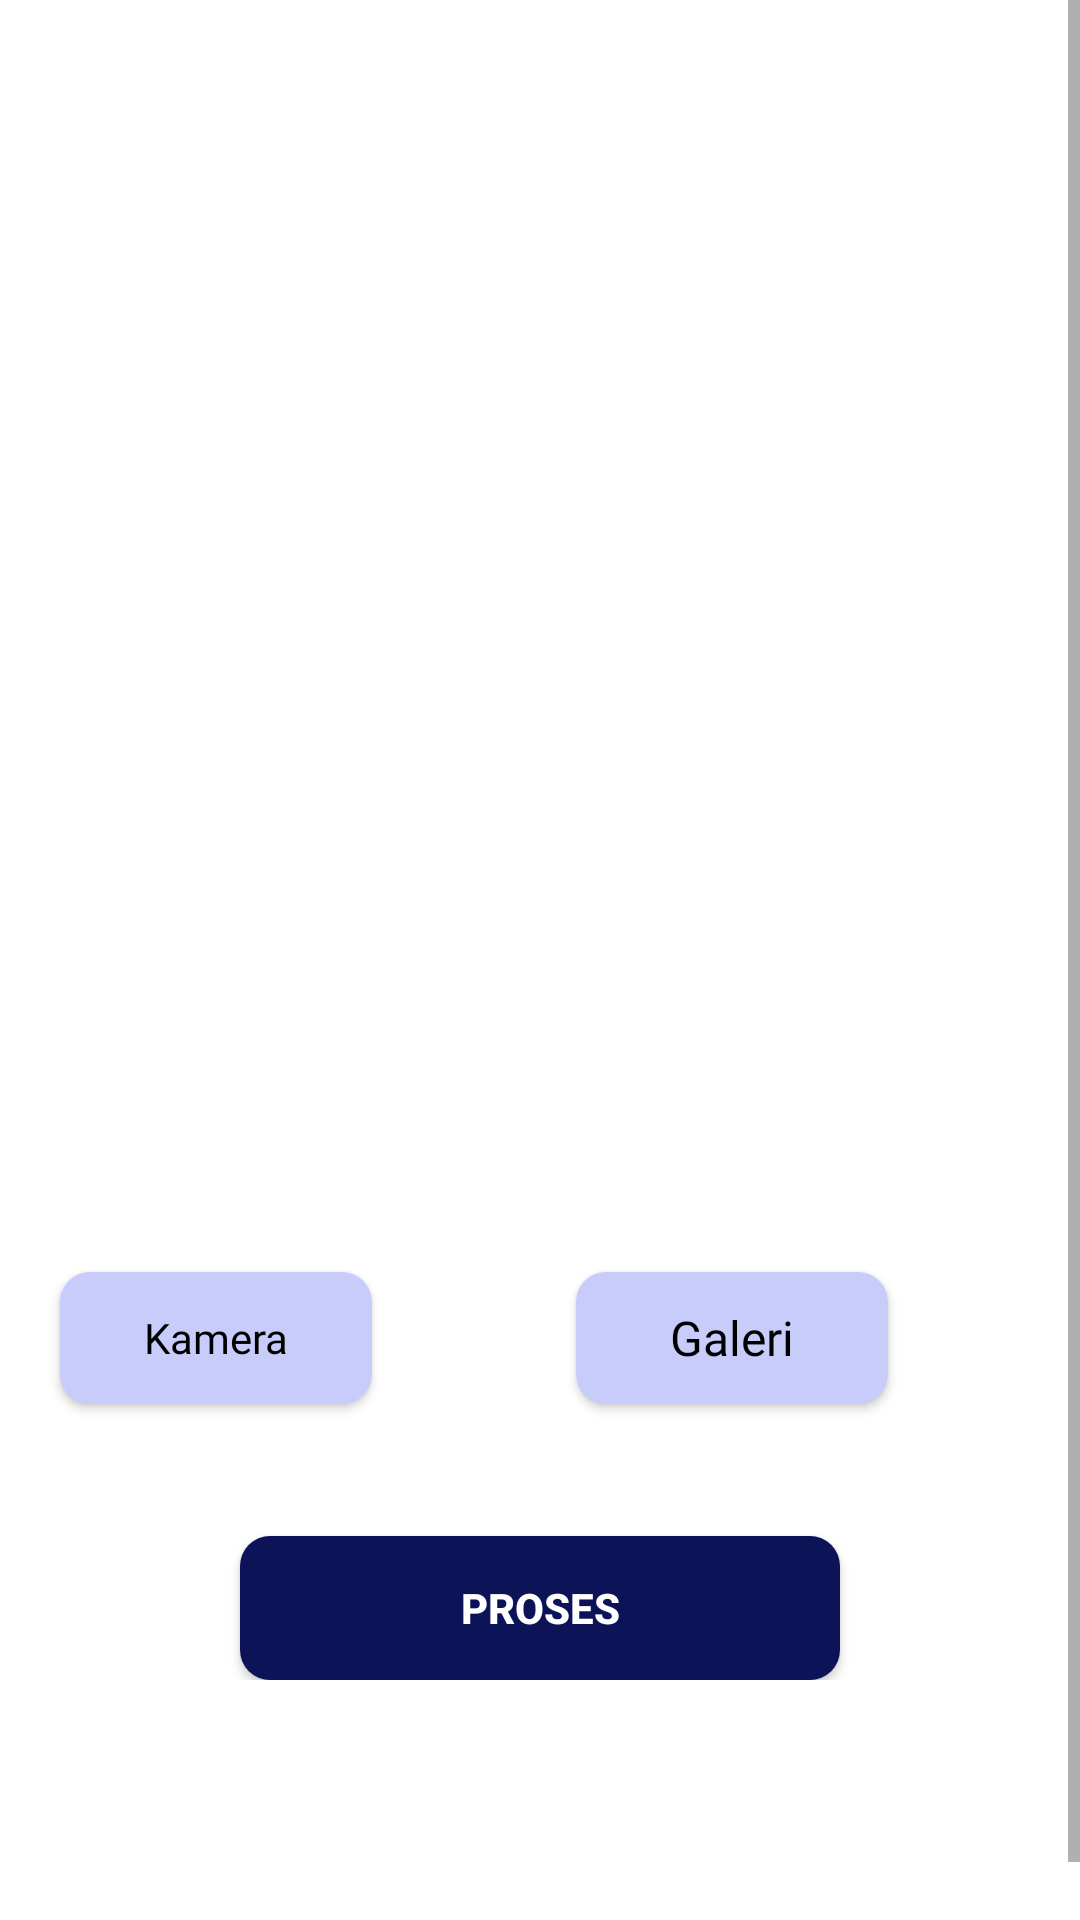

The Android layout XML behind this screen, and the referenced resources:
<!-- AndroidManifest.xml: application theme Theme.GoGym -->
<!-- res/layout/fragment_scan.xml -->
<ScrollView xmlns:android="http://schemas.android.com/apk/res/android"
    xmlns:app="http://schemas.android.com/apk/res-auto"
    xmlns:tools="http://schemas.android.com/tools"
    android:layout_width="match_parent"
    android:layout_height="match_parent"
    tools:context=".ui.scan.ScanFragment">

    <androidx.constraintlayout.widget.ConstraintLayout
        android:layout_width="match_parent"
        android:layout_height="wrap_content"
        android:paddingBottom="100dp">

        <ImageView
            android:id="@+id/iv_preview"
            android:layout_width="match_parent"
            android:layout_height="300dp"
            android:layout_marginHorizontal="16dp"
            android:layout_marginTop="80dp"
            android:adjustViewBounds="true"
            android:scaleType="fitXY"
            android:src="@drawable/images"
            app:layout_constraintEnd_toEndOf="parent"
            app:layout_constraintStart_toStartOf="parent"
            app:layout_constraintTop_toTopOf="parent" />

        <Button
            android:id="@+id/btn_gallery"
            android:layout_width="104dp"
            android:layout_height="44dp"
            android:layout_marginTop="44dp"
            android:layout_marginEnd="64dp"
            android:background="@drawable/shapebutton"
            android:fontFamily="@font/mazzardh_semibold"
            android:text="Galeri"
            android:textAlignment="center"
            android:textAllCaps="false"
            android:textColor="#000000"
            android:textSize="16sp"
            app:layout_constraintEnd_toEndOf="parent"
            app:layout_constraintTop_toBottomOf="@+id/iv_preview" />

        <Button
            android:id="@+id/btn_camera"
            android:layout_width="104dp"
            android:layout_height="44dp"
            android:layout_marginEnd="67dp"
            android:background="@drawable/shapebutton"
            android:fontFamily="@font/mazzardh_semibold"
            android:text="Kamera"
            android:textAlignment="center"
            android:textAllCaps="false"
            android:textColor="#000000"
            app:layout_constraintBottom_toBottomOf="@+id/btn_gallery"
            app:layout_constraintEnd_toStartOf="@+id/btn_gallery"
            app:layout_constraintHorizontal_bias="0.958"
            app:layout_constraintStart_toStartOf="parent"
            app:layout_constraintTop_toTopOf="@+id/btn_gallery"
            app:layout_constraintVertical_bias="0.0" />

        <androidx.appcompat.widget.AppCompatButton
            android:id="@+id/btn_process"
            android:layout_width="200dp"
            android:layout_height="wrap_content"
            android:layout_marginTop="44dp"
            android:background="@drawable/shapebuttondua"
            android:text="Proses"
            android:textColor="@color/white"
            android:textStyle="bold"
            app:layout_constraintEnd_toEndOf="parent"
            app:layout_constraintStart_toStartOf="parent"
            app:layout_constraintTop_toBottomOf="@+id/btn_camera" />

        <TextView
            android:id="@+id/tv_result"
            android:layout_width="match_parent"
            android:layout_height="wrap_content"
            android:layout_marginTop="24dp"
            android:fontFamily="@font/mazzardh_medium"
            android:gravity="center"
            android:text="Hasil scan adalah: ...."
            android:textColor="#000000"
            android:textStyle="bold"
            android:visibility="gone"
            app:layout_constraintEnd_toEndOf="parent"
            app:layout_constraintHorizontal_bias="0.0"
            app:layout_constraintStart_toStartOf="parent"
            app:layout_constraintTop_toBottomOf="@+id/btn_process" />

        <Button
            android:id="@+id/btn_tutorila"
            android:layout_width="wrap_content"
            android:layout_height="wrap_content"
            android:layout_marginTop="21dp"
            android:fontFamily="@font/mazzardh_semibold"
            android:text="Cek Tutorial"
            android:textColor="#000000"
            android:visibility="gone"
            app:layout_constraintEnd_toEndOf="parent"
            app:layout_constraintStart_toStartOf="parent"
            app:layout_constraintTop_toBottomOf="@+id/tv_result" />

        <ProgressBar
            android:id="@+id/progressbar"
            style="?android:attr/progressBarStyle"
            android:layout_width="wrap_content"
            android:layout_height="wrap_content"
            android:visibility="gone"
            app:layout_constraintBottom_toBottomOf="parent"
            app:layout_constraintEnd_toEndOf="parent"
            app:layout_constraintStart_toStartOf="parent"
            app:layout_constraintTop_toTopOf="parent" />

    </androidx.constraintlayout.widget.ConstraintLayout>


</ScrollView>
<!-- resources referenced by this layout -->
<resources>
  <color name="white">#FFFFFFFF</color>
  <!-- drawable shapebutton (drawable) -->
  <?xml version="1.0" encoding="utf-8"?>
  <shape xmlns:android="http://schemas.android.com/apk/res/android">
  
      <solid
          android:color="#C7CCFA"
          />
  
      <corners
          android:radius="10dp"
          />
  
  
  </shape>
  <!-- drawable shapebuttondua (drawable) -->
  <?xml version="1.0" encoding="utf-8"?>
  <shape xmlns:android="http://schemas.android.com/apk/res/android">
  
      <solid
          android:color="#0C1357"
          />
  
      <corners
          android:radius="10dp"
  
          />
  
  
  </shape>
  <style name="Theme.GoGym" parent="Theme.MaterialComponents.DayNight.DarkActionBar">
          
          <item name="colorPrimary">@color/purple_500</item>
          <item name="colorPrimaryVariant">@color/purple_700</item>
          <item name="colorOnPrimary">@color/white</item>
          
          <item name="colorSecondary">@color/teal_200</item>
          <item name="colorSecondaryVariant">@color/teal_700</item>
          <item name="colorOnSecondary">@color/black</item>
          
          <item name="android:statusBarColor">?attr/colorPrimaryVariant</item>
          
      </style>
  <color name="purple_500">#C7CCFA</color>
  <color name="purple_700">#0C1357</color>
  <color name="teal_200">#FF03DAC5</color>
  <color name="teal_700">#FF018786</color>
  <color name="black">#FF000000</color>
</resources>
